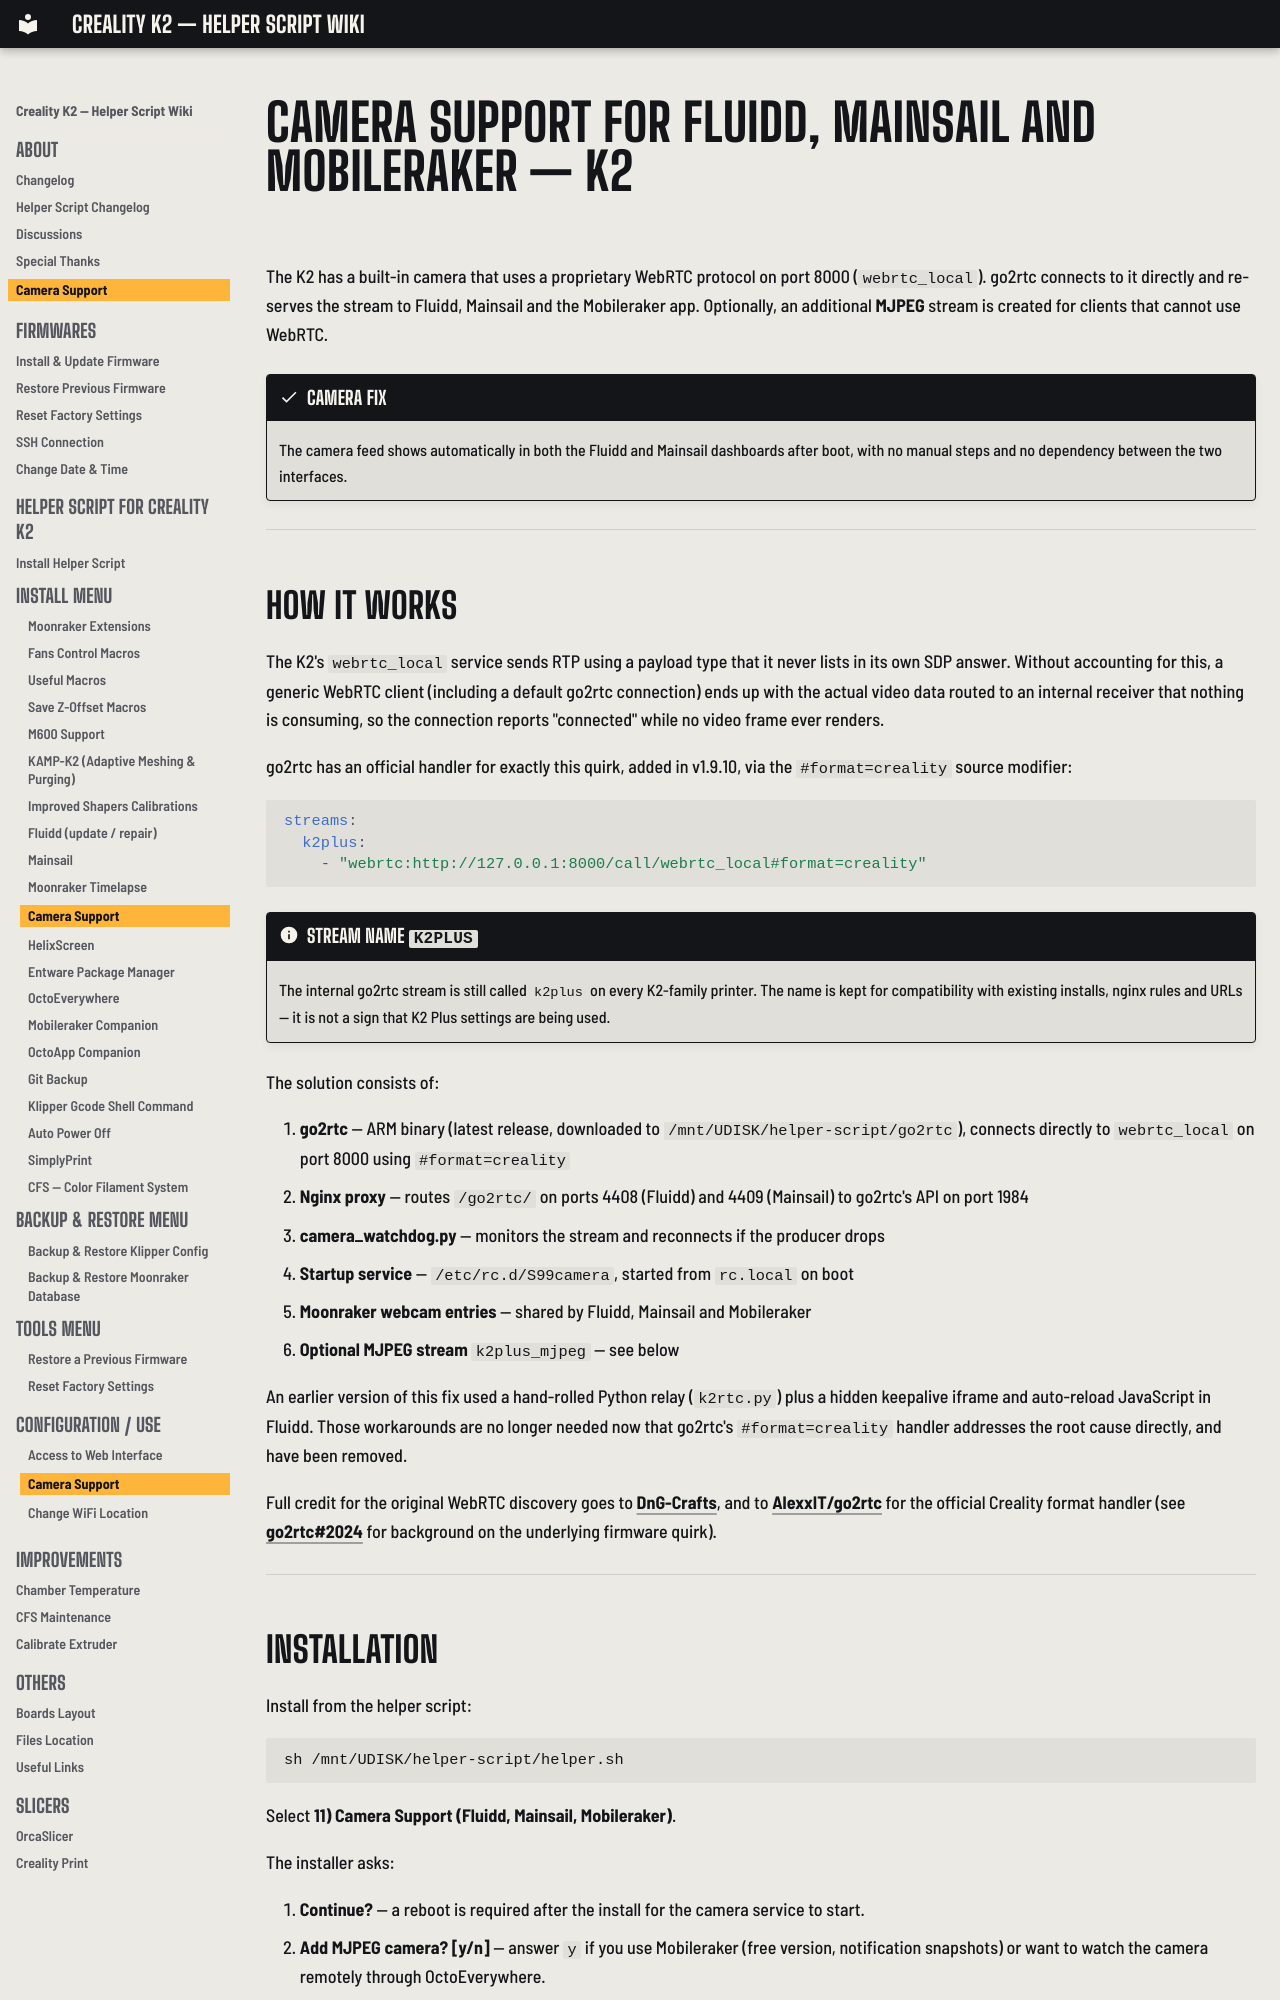

repository: bbraeu/Creality-Helper-Script-Wiki-K2 · page: configurations/configure-camera/index.html · generator: mkdocs

# Camera Support for Fluidd, Mainsail and Mobileraker — K2

The K2 has a built-in camera that uses a proprietary WebRTC protocol on port 8000 (`webrtc_local`). go2rtc connects to it directly and re-serves the stream to Fluidd, Mainsail and the Mobileraker app. Optionally, an additional **MJPEG** stream is created for clients that cannot use WebRTC.

!!! success "Camera fix"
    The camera feed shows automatically in both the Fluidd and Mainsail dashboards after boot, with no manual steps and no dependency between the two interfaces.

---

## How It Works

The K2's `webrtc_local` service sends RTP using a payload type that it never lists in its own SDP answer. Without accounting for this, a generic WebRTC client (including a default go2rtc connection) ends up with the actual video data routed to an internal receiver that nothing is consuming, so the connection reports "connected" while no video frame ever renders.

go2rtc has an official handler for exactly this quirk, added in v1.9.10, via the `#format=creality` source modifier:

```yaml
streams:
  k2plus:
    - "webrtc:http://127.0.0.1:8000/call/webrtc_local#format=creality"
```

!!! note "Stream name `k2plus`"
    The internal go2rtc stream is still called `k2plus` on every K2-family printer. The name is kept for compatibility with existing installs, nginx rules and URLs — it is not a sign that K2 Plus settings are being used.

The solution consists of:

1. **go2rtc** — ARM binary (latest release, downloaded to `/mnt/UDISK/helper-script/go2rtc`), connects directly to `webrtc_local` on port 8000 using `#format=creality`
2. **Nginx proxy** — routes `/go2rtc/` on ports 4408 (Fluidd) and 4409 (Mainsail) to go2rtc's API on port 1984
3. **camera_watchdog.py** — monitors the stream and reconnects if the producer drops
4. **Startup service** — `/etc/rc.d/S99camera`, started from `rc.local` on boot
5. **Moonraker webcam entries** — shared by Fluidd, Mainsail and Mobileraker
6. **Optional MJPEG stream** `k2plus_mjpeg` — see below

An earlier version of this fix used a hand-rolled Python relay (`k2rtc.py`) plus a hidden keepalive iframe and auto-reload JavaScript in Fluidd. Those workarounds are no longer needed now that go2rtc's `#format=creality` handler addresses the root cause directly, and have been removed.

Full credit for the original WebRTC discovery goes to [DnG-Crafts](https://github.com/DnG-Crafts/K2-Camera), and to [AlexxIT/go2rtc](https://github.com/AlexxIT/go2rtc) for the official Creality format handler (see [go2rtc#2024](https://github.com/AlexxIT/go2rtc/issues/2024) for background on the underlying firmware quirk).

---
